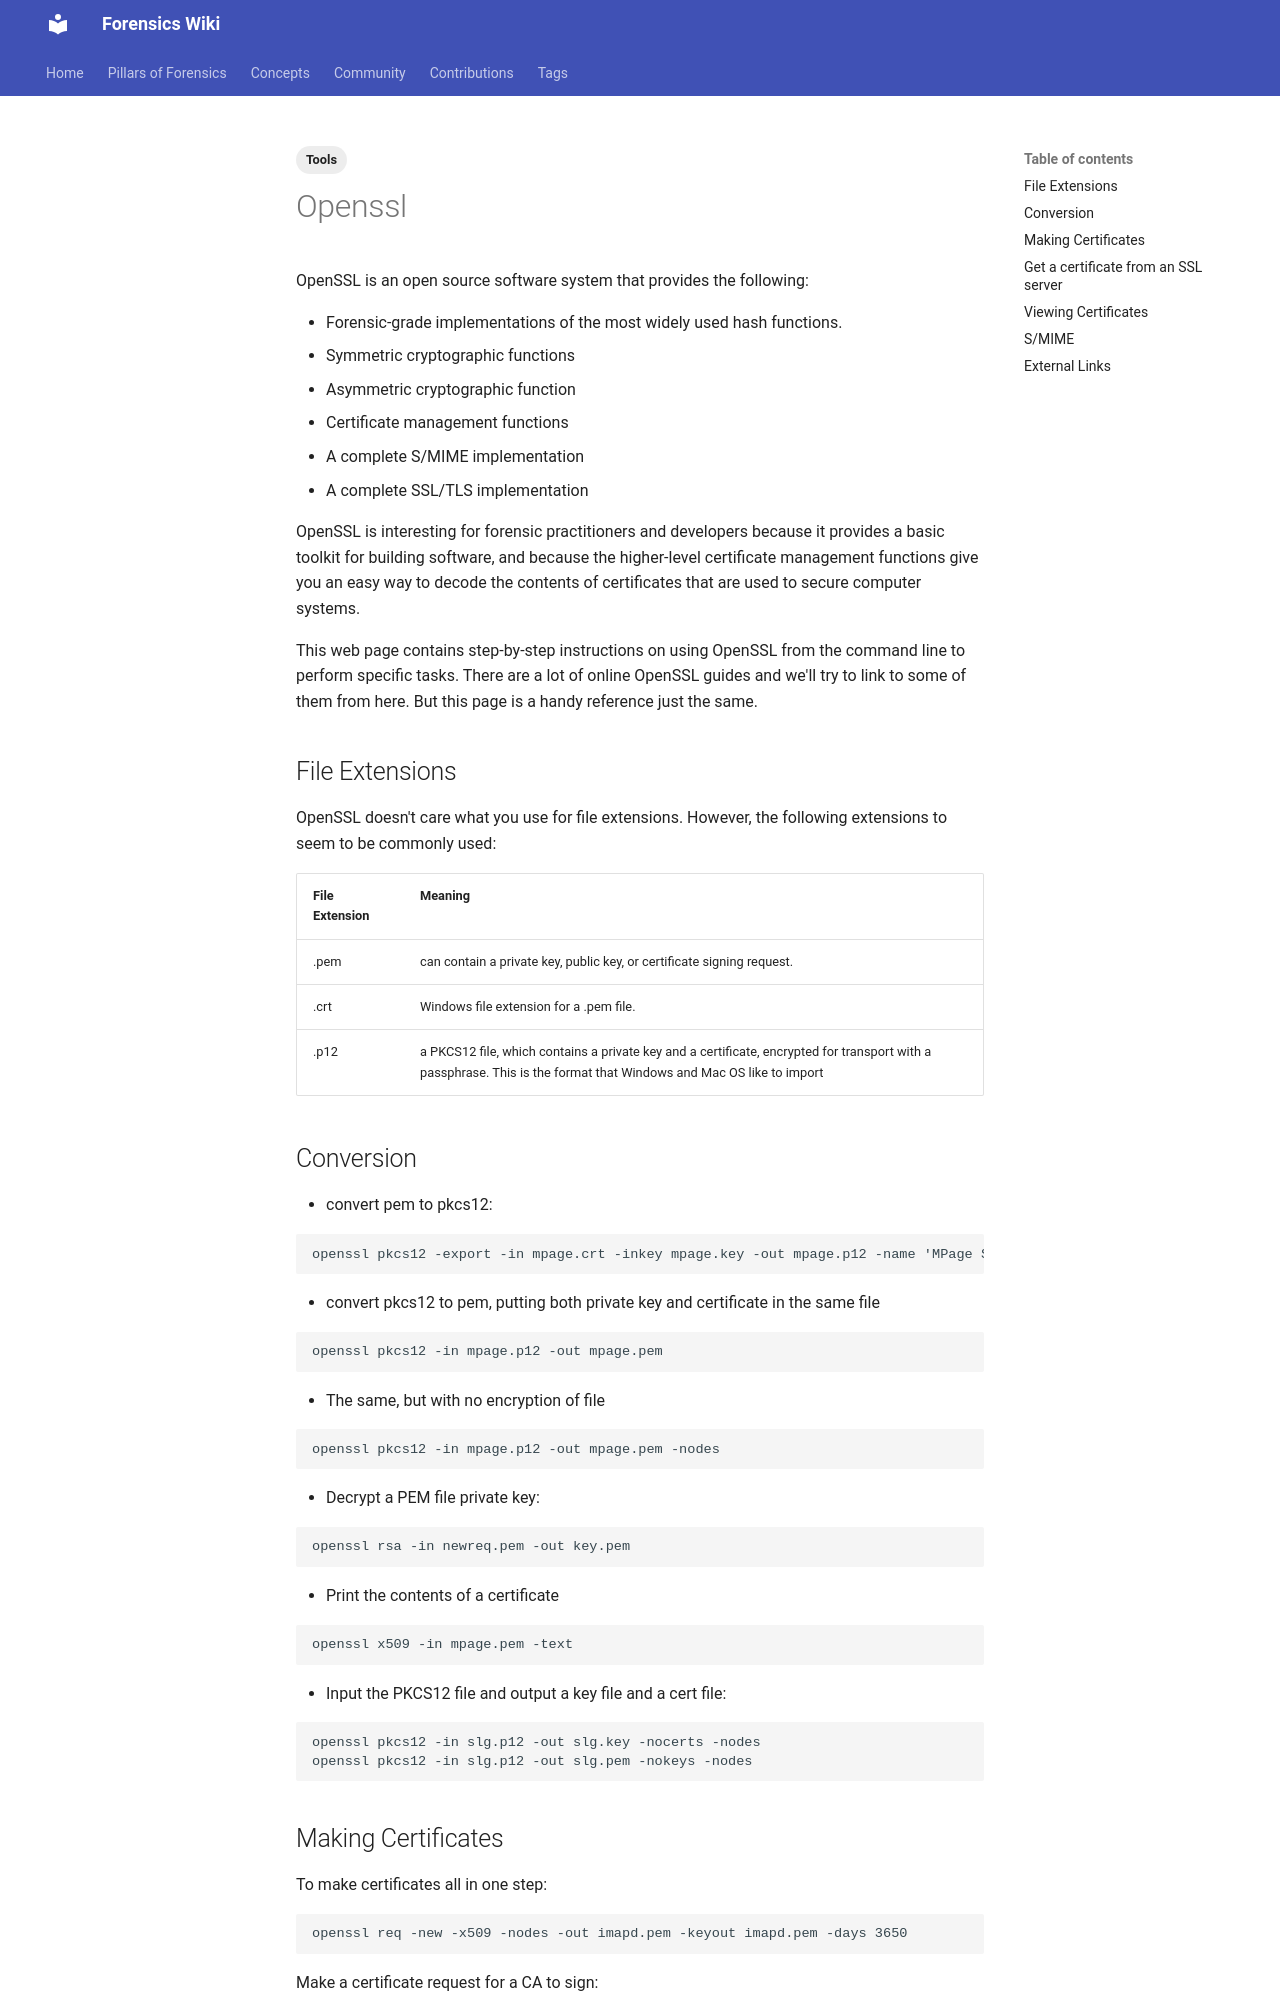

repository: forensicswiki/wiki · page: openssl/index.html · generator: mkdocs

---
tags:
  - Tools
---
OpenSSL is an open source software system that provides the following:

* Forensic-grade implementations of the most widely used hash functions.
* Symmetric cryptographic functions
* Asymmetric cryptographic function
* Certificate management functions
* A complete S/MIME implementation
* A complete SSL/TLS implementation

OpenSSL is interesting for forensic practitioners and developers because
it provides a basic toolkit for building software, and because the
higher-level certificate management functions give you an easy way to
decode the contents of certificates that are used to secure computer
systems.

This web page contains step-by-step instructions on using OpenSSL from
the command line to perform specific tasks. There are a lot of online
OpenSSL guides and we'll try to link to some of them from here. But this
page is a handy reference just the same.

## File Extensions

OpenSSL doesn't care what you use for file extensions. However, the
following extensions to seem to be commonly used:

| File Extension | Meaning |
| --- | --- |
| .pem | can contain a private key, public key, or certificate signing request. |
| .crt | Windows file extension for a .pem file. |
| .p12 | a PKCS12 file, which contains a private key and a certificate, encrypted for transport with a passphrase. This is the format that Windows and Mac OS like to import |

## Conversion

* convert pem to pkcs12:

```bash
openssl pkcs12 -export -in mpage.crt -inkey mpage.key -out mpage.p12 -name 'MPage Signing Key'
```

* convert pkcs12 to pem, putting both private key and certificate in the
  same file

```bash
openssl pkcs12 -in mpage.p12 -out mpage.pem
```

* The same, but with no encryption of file

```bash
openssl pkcs12 -in mpage.p12 -out mpage.pem -nodes
```

* Decrypt a PEM file private key:

```bash
openssl rsa -in newreq.pem -out key.pem
```

* Print the contents of a certificate

```bash
openssl x509 -in mpage.pem -text
```

* Input the PKCS12 file and output a key file and a cert file:

```bash
openssl pkcs12 -in slg.p12 -out slg.key -nocerts -nodes
openssl pkcs12 -in slg.p12 -out slg.pem -nokeys -nodes
```
